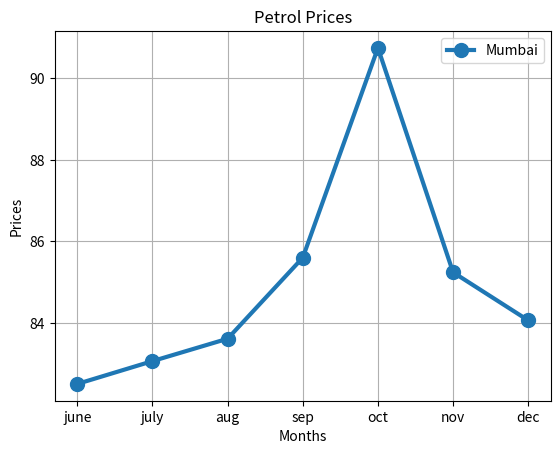

Generate this figure with matplotlib:
#wapp for line chart depicting the petrol prices in Mumbai
#months = ["june","july","aug","sep","oct","nov","dec"]
#mumbai = [82.5,83.06,83.61,85.6,90.75,85.24,84.06]


from matplotlib import pyplot as plt

months = ["june","july","aug","sep","oct","nov","dec"]
mumbai = [82.5,83.06,83.61,85.6,90.75,85.24,84.06]

plt.plot(months,mumbai,linewidth=3,label='Mumbai',marker='o',markersize=10)
plt.xlabel("Months")
plt.ylabel("Prices")
plt.title("Petrol Prices")

plt.grid()
plt.legend()
plt.show()




































